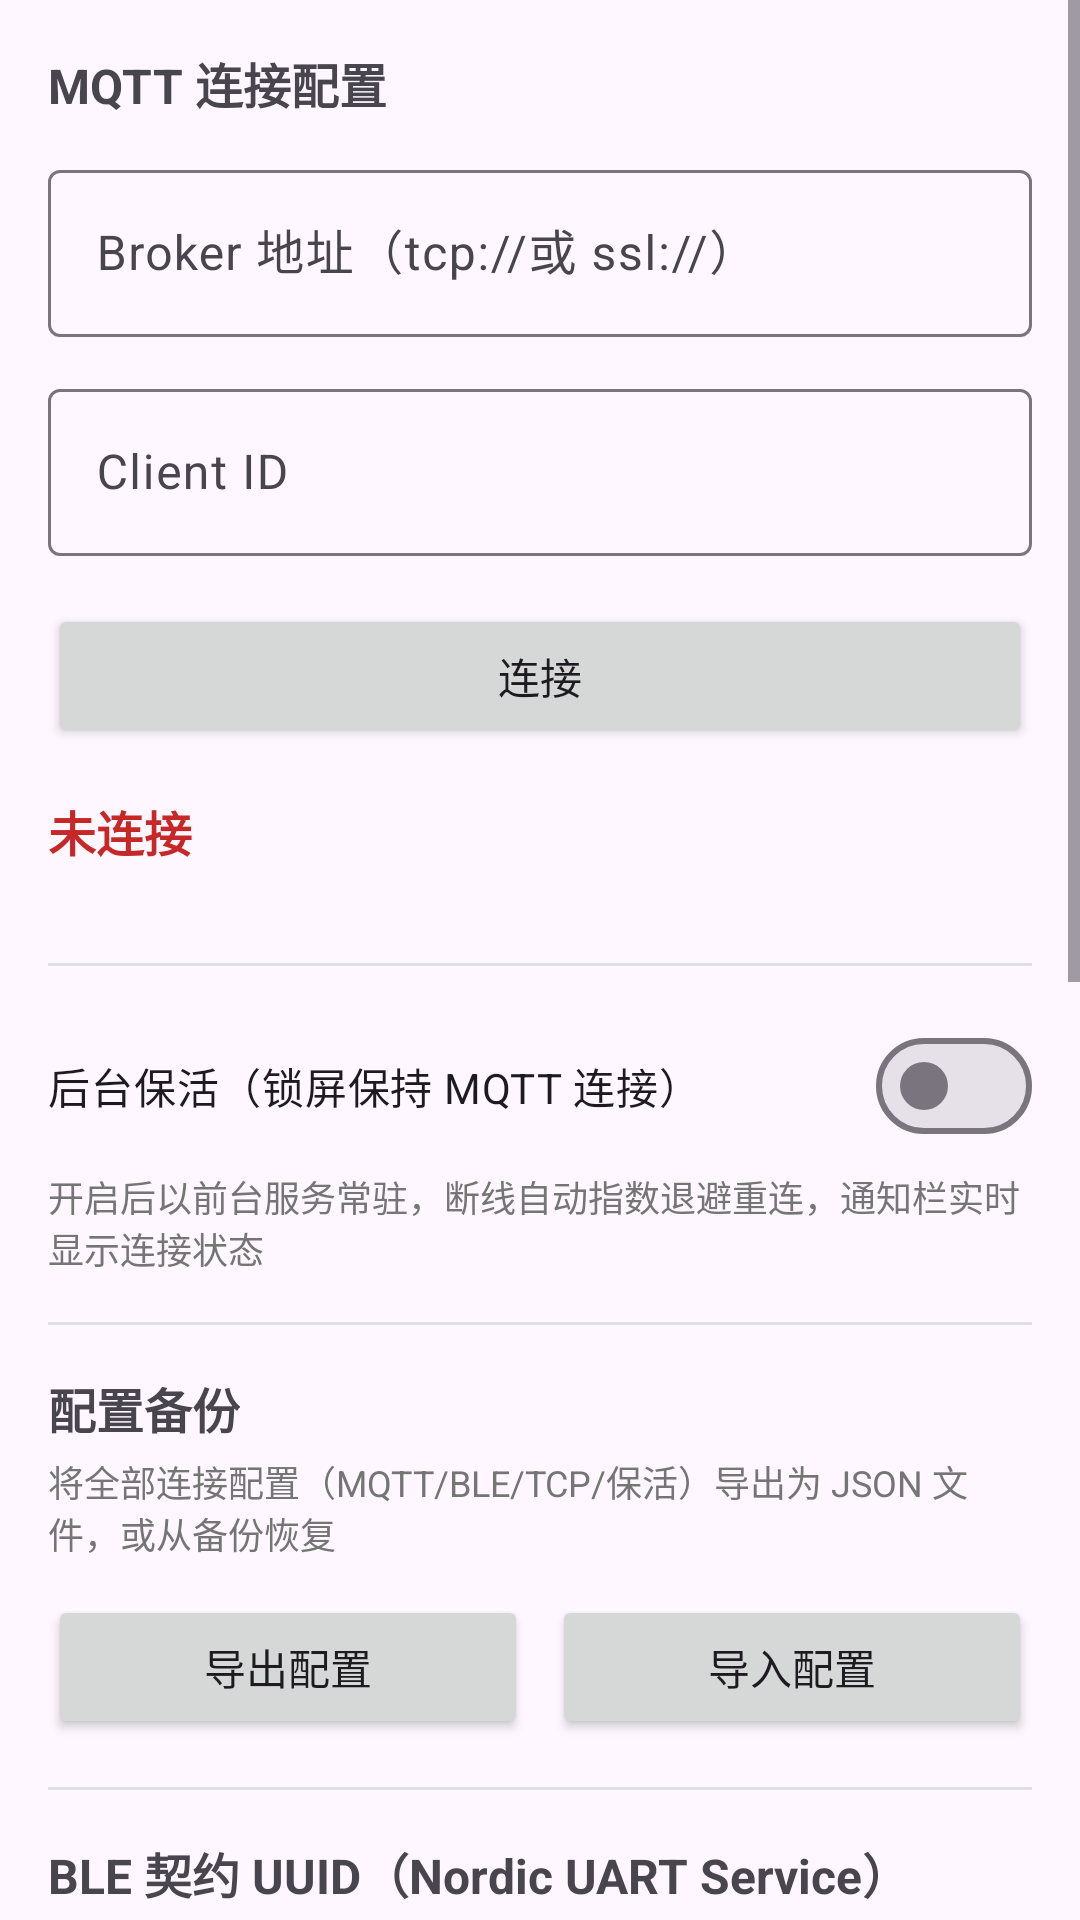

Layout XML and referenced resources for this Android screen:
<!-- AndroidManifest.xml: application theme Theme.IndustrialEdge -->
<!-- res/layout/fragment_settings.xml -->
<?xml version="1.0" encoding="utf-8"?>
<ScrollView xmlns:android="http://schemas.android.com/apk/res/android"
    xmlns:app="http://schemas.android.com/apk/res-auto"
    android:layout_width="match_parent"
    android:layout_height="match_parent">

    <LinearLayout
        android:layout_width="match_parent"
        android:layout_height="wrap_content"
        android:orientation="vertical"
        android:padding="16dp">

        <TextView
            android:layout_width="wrap_content"
            android:layout_height="wrap_content"
            android:text="@string/mqtt_config"
            android:textSize="16sp"
            android:textStyle="bold" />

        <com.google.android.material.textfield.TextInputLayout
            android:layout_width="match_parent"
            android:layout_height="wrap_content"
            android:layout_marginTop="12dp"
            android:hint="@string/broker_uri_hint"
            app:boxBackgroundMode="outline">

            <com.google.android.material.textfield.TextInputEditText
                android:id="@+id/etBrokerUri"
                android:layout_width="match_parent"
                android:layout_height="wrap_content"
                android:inputType="textUri" />
        </com.google.android.material.textfield.TextInputLayout>

        <com.google.android.material.textfield.TextInputLayout
            android:layout_width="match_parent"
            android:layout_height="wrap_content"
            android:layout_marginTop="12dp"
            android:hint="@string/client_id_hint"
            app:boxBackgroundMode="outline">

            <com.google.android.material.textfield.TextInputEditText
                android:id="@+id/etClientId"
                android:layout_width="match_parent"
                android:layout_height="wrap_content"
                android:inputType="text" />
        </com.google.android.material.textfield.TextInputLayout>

        <Button
            android:id="@+id/btnToggleConnect"
            android:layout_width="match_parent"
            android:layout_height="wrap_content"
            android:layout_marginTop="16dp"
            android:text="@string/connect" />

        <TextView
            android:id="@+id/tvConnState"
            android:layout_width="wrap_content"
            android:layout_height="wrap_content"
            android:layout_marginTop="16dp"
            android:text="@string/not_connected"
            android:textSize="16sp"
            android:textStyle="bold"
            android:textColor="@color/red" />

        <TextView
            android:id="@+id/tvConnDetail"
            android:layout_width="wrap_content"
            android:layout_height="wrap_content"
            android:textSize="12sp"
            android:textColor="@color/gray" />

        <View
            android:layout_width="match_parent"
            android:layout_height="1dp"
            android:layout_marginTop="16dp"
            android:layout_marginBottom="16dp"
            android:background="@color/divider" />

        <com.google.android.material.materialswitch.MaterialSwitch
            android:id="@+id/swKeepAlive"
            android:layout_width="match_parent"
            android:layout_height="wrap_content"
            android:text="@string/keep_alive_switch" />

        <TextView
            android:layout_width="wrap_content"
            android:layout_height="wrap_content"
            android:layout_marginTop="4dp"
            android:text="@string/keep_alive_hint"
            android:textSize="12sp"
            android:textColor="@color/gray" />

        <View
            android:layout_width="match_parent"
            android:layout_height="1dp"
            android:layout_marginTop="16dp"
            android:layout_marginBottom="16dp"
            android:background="@color/divider" />

        <TextView
            android:layout_width="wrap_content"
            android:layout_height="wrap_content"
            android:text="@string/cfg_backup_title"
            android:textSize="16sp"
            android:textStyle="bold" />

        <TextView
            android:layout_width="wrap_content"
            android:layout_height="wrap_content"
            android:layout_marginTop="4dp"
            android:text="@string/cfg_backup_hint"
            android:textSize="12sp"
            android:textColor="@color/gray" />

        <LinearLayout
            android:layout_width="match_parent"
            android:layout_height="wrap_content"
            android:layout_marginTop="12dp"
            android:orientation="horizontal">

            <Button
                android:id="@+id/btnExportCfg"
                android:layout_width="0dp"
                android:layout_height="wrap_content"
                android:layout_weight="1"
                android:text="@string/cfg_export" />

            <Space
                android:layout_width="8dp"
                android:layout_height="wrap_content" />

            <Button
                android:id="@+id/btnImportCfg"
                android:layout_width="0dp"
                android:layout_height="wrap_content"
                android:layout_weight="1"
                android:text="@string/cfg_import" />
        </LinearLayout>

        <View
            android:layout_width="match_parent"
            android:layout_height="1dp"
            android:layout_marginTop="16dp"
            android:layout_marginBottom="16dp"
            android:background="@color/divider" />

        <TextView
            android:layout_width="wrap_content"
            android:layout_height="wrap_content"
            android:text="@string/ble_config"
            android:textSize="16sp"
            android:textStyle="bold" />

        <TextView
            android:layout_width="wrap_content"
            android:layout_height="wrap_content"
            android:layout_marginTop="4dp"
            android:text="@string/ble_config_hint"
            android:textSize="12sp"
            android:textColor="@color/gray" />

        <com.google.android.material.textfield.TextInputLayout
            android:layout_width="match_parent"
            android:layout_height="wrap_content"
            android:layout_marginTop="12dp"
            android:hint="@string/ble_service_hint"
            app:boxBackgroundMode="outline">

            <com.google.android.material.textfield.TextInputEditText
                android:id="@+id/etBleService"
                android:layout_width="match_parent"
                android:layout_height="wrap_content"
                android:inputType="text" />
        </com.google.android.material.textfield.TextInputLayout>

        <com.google.android.material.textfield.TextInputLayout
            android:layout_width="match_parent"
            android:layout_height="wrap_content"
            android:layout_marginTop="8dp"
            android:hint="@string/ble_tx_hint"
            app:boxBackgroundMode="outline">

            <com.google.android.material.textfield.TextInputEditText
                android:id="@+id/etBleTx"
                android:layout_width="match_parent"
                android:layout_height="wrap_content"
                android:inputType="text" />
        </com.google.android.material.textfield.TextInputLayout>

        <com.google.android.material.textfield.TextInputLayout
            android:layout_width="match_parent"
            android:layout_height="wrap_content"
            android:layout_marginTop="8dp"
            android:hint="@string/ble_rx_hint"
            app:boxBackgroundMode="outline">

            <com.google.android.material.textfield.TextInputEditText
                android:id="@+id/etBleRx"
                android:layout_width="match_parent"
                android:layout_height="wrap_content"
                android:inputType="text" />
        </com.google.android.material.textfield.TextInputLayout>

        <View
            android:layout_width="match_parent"
            android:layout_height="1dp"
            android:layout_marginTop="16dp"
            android:layout_marginBottom="16dp"
            android:background="@color/divider" />

        <TextView
            android:layout_width="wrap_content"
            android:layout_height="wrap_content"
            android:text="@string/tcp_config"
            android:textSize="16sp"
            android:textStyle="bold" />

        <com.google.android.material.textfield.TextInputLayout
            android:layout_width="match_parent"
            android:layout_height="wrap_content"
            android:layout_marginTop="12dp"
            android:hint="@string/tcp_host_hint"
            app:boxBackgroundMode="outline">

            <com.google.android.material.textfield.TextInputEditText
                android:id="@+id/etTcpHost"
                android:layout_width="match_parent"
                android:layout_height="wrap_content"
                android:inputType="textUri" />
        </com.google.android.material.textfield.TextInputLayout>

        <com.google.android.material.textfield.TextInputLayout
            android:layout_width="match_parent"
            android:layout_height="wrap_content"
            android:layout_marginTop="8dp"
            android:hint="@string/tcp_port_hint"
            app:boxBackgroundMode="outline">

            <com.google.android.material.textfield.TextInputEditText
                android:id="@+id/etTcpPort"
                android:layout_width="match_parent"
                android:layout_height="wrap_content"
                android:inputType="number" />
        </com.google.android.material.textfield.TextInputLayout>

        <Button
            android:id="@+id/btnSave"
            android:layout_width="match_parent"
            android:layout_height="wrap_content"
            android:layout_marginTop="16dp"
            android:text="@string/save_config" />

        <TextView
            android:id="@+id/tvVersion"
            android:layout_width="wrap_content"
            android:layout_height="wrap_content"
            android:layout_marginTop="32dp"
            android:textSize="12sp"
            android:textColor="@color/gray" />

        <Button
            android:id="@+id/btnAbout"
            android:layout_width="match_parent"
            android:layout_height="wrap_content"
            android:layout_marginTop="8dp"
            android:text="@string/about" />

    </LinearLayout>
</ScrollView>
<!-- resources referenced by this layout -->
<resources>
  <color name="divider">#E0E0E0</color>
  <color name="gray">#757575</color>
  <color name="red">#C62828</color>
  <string name="about">关于</string>
  <string name="ble_config">BLE 契约 UUID（Nordic UART Service）</string>
  <string name="ble_config_hint">与 ESP32 GATT Server 固件保持一致，默认 NUS 标准 UUID</string>
  <string name="ble_rx_hint">通知特征 UUID（设备→APP）</string>
  <string name="ble_service_hint">服务 UUID</string>
  <string name="ble_tx_hint">写特征 UUID（APP→设备）</string>
  <string name="broker_uri_hint">Broker 地址（tcp://或 ssl://）</string>
  <string name="cfg_backup_hint">将全部连接配置（MQTT/BLE/TCP/保活）导出为 JSON 文件，或从备份恢复</string>
  <string name="cfg_backup_title">配置备份</string>
  <string name="cfg_export">导出配置</string>
  <string name="cfg_import">导入配置</string>
  <string name="client_id_hint">Client ID</string>
  <string name="connect">连接</string>
  <string name="keep_alive_hint">开启后以前台服务常驻，断线自动指数退避重连，通知栏实时显示连接状态</string>
  <string name="keep_alive_switch">后台保活（锁屏保持 MQTT 连接）</string>
  <string name="mqtt_config">MQTT 连接配置</string>
  <string name="not_connected">未连接</string>
  <string name="save_config">保存配置</string>
  <string name="tcp_config">LAN TCP 透传目标</string>
  <string name="tcp_host_hint">目标 IP / 域名</string>
  <string name="tcp_port_hint">端口</string>
  <style name="Theme.IndustrialEdge" parent="Theme.Material3.DayNight.NoActionBar">
          <item name="colorPrimary">@color/primary</item>
          <item name="colorPrimaryDark">@color/primary_dark</item>
          <item name="colorOnPrimary">#FFFFFF</item>
          <item name="android:statusBarColor">@color/primary_dark</item>
      </style>
  <color name="primary">#1565C0</color>
  <color name="primary_dark">#0D47A1</color>
</resources>
